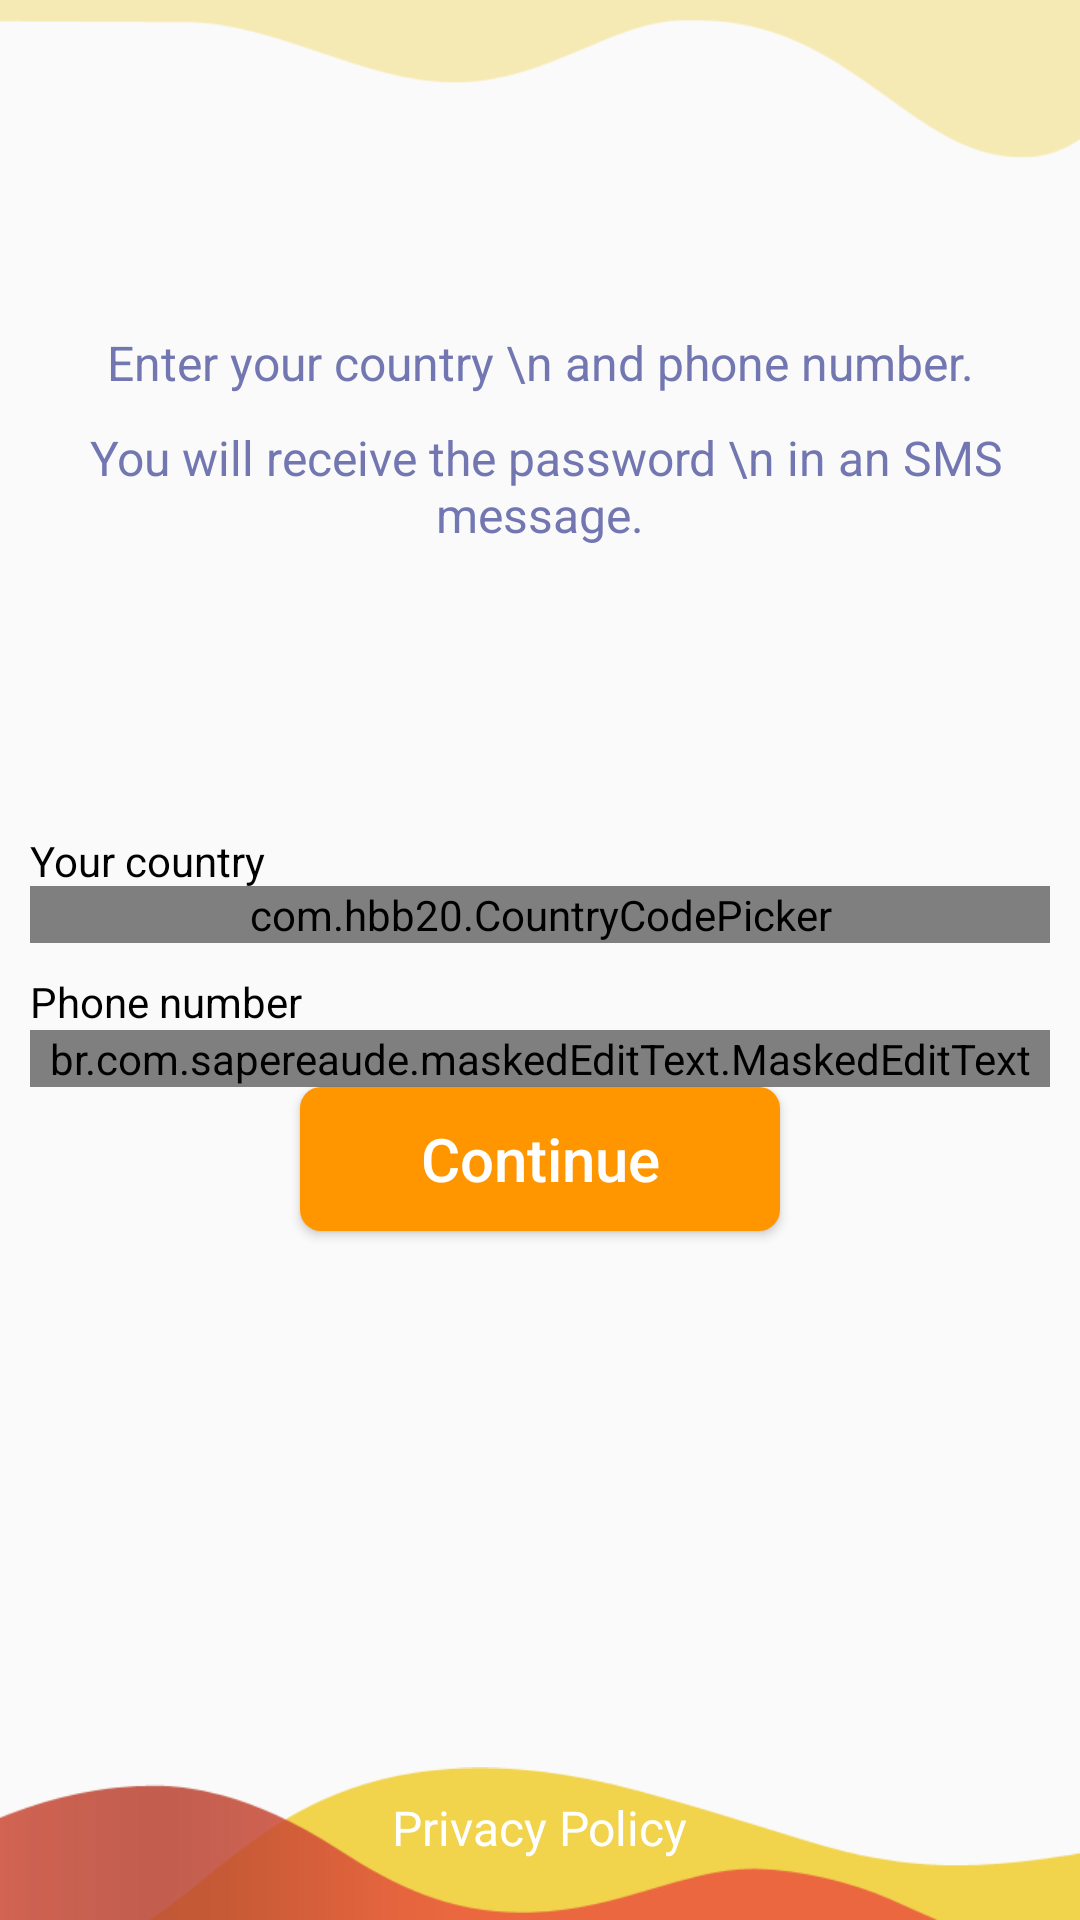

Write the Android layout XML for this screen, with the resource values it uses.
<!-- AndroidManifest.xml: application theme AppThemeSplash -->
<!-- res/layout/activity_main.xml -->
<?xml version="1.0" encoding="utf-8"?>
<RelativeLayout xmlns:android="http://schemas.android.com/apk/res/android"
    xmlns:app="http://schemas.android.com/apk/res-auto"
    xmlns:tools="http://schemas.android.com/tools"
    android:layout_width="match_parent"
    android:layout_height="match_parent"
    xmlns:mask="http://schemas.android.com/apk/res-auto"
    tools:context="com.example.user.mygedi.MainActivity">


    <ImageView
        android:id="@+id/imageWaveup"
        android:layout_width="wrap_content"
        android:layout_height="wrap_content"
        mask:srcCompat="@drawable/waveup"
        android:scaleType="fitStart"/>

    <TextView
        android:id="@+id/textView3"
        android:layout_width="wrap_content"
        android:layout_height="wrap_content"
        android:text=" Enter your country \n and phone number. "
        android:textColor="#7277b2"
        android:gravity="center"
        android:textSize="16dp"
        android:layout_below="@+id/imageWaveup"
        android:layout_centerHorizontal="true" />

    <TextView
        android:id="@+id/textView4"
        android:layout_width="wrap_content"
        android:layout_height="wrap_content"
        android:text=" You will receive the password \n in an SMS message."
        android:layout_centerHorizontal="true"
        android:layout_below="@id/textView3"
        android:layout_marginTop="10dp"
        android:textColor="#7277b2"
        android:gravity="center"
        android:textSize="16dp"/>

    <RelativeLayout
        android:id="@+id/relmeny"
        android:layout_width="340dp"
        android:layout_height="wrap_content"
        android:layout_centerVertical="true"
        android:layout_centerHorizontal="true">

        <TextView
            android:id="@+id/textView5"
            android:layout_width="wrap_content"
            android:layout_height="wrap_content"
            android:text="Your country"
            android:textColor="#000000"/>

        <com.hbb20.CountryCodePicker
            android:id="@+id/ccp"
            android:layout_width="match_parent"
            android:layout_height="wrap_content"
            android:layout_marginTop="18dp"
            />

        <TextView
            android:id="@+id/phonNumb"
            android:layout_width="wrap_content"
            android:layout_height="wrap_content"
            android:text="Phone number"
            android:textColor="#000000"
            android:layout_below="@id/ccp"
            android:layout_marginTop="10sp"/>

        <br.com.sapereaude.maskedEditText.MaskedEditText
            android:id="@+id/phone_input"
            android:layout_width="match_parent"
            android:layout_height="wrap_content"
            android:inputType="phone"
            android:typeface="monospace"
            mask:allowed_chars="1234567890"
            mask:mask="(###)###-##-##"
            android:hint="1234567890"
            app:keep_hint="true"
            android:layout_below="@id/phonNumb"/>

    </RelativeLayout>

    <Button
        android:id="@+id/button"
        android:layout_width="160dp"
        android:layout_height="wrap_content"
        android:text="Continue"
        android:background="@drawable/buttoncontin"
        android:textAllCaps="false"
        android:textColor="#ffffff"
        android:textSize="20sp"
        android:layout_below="@id/relmeny"
        android:layout_centerHorizontal="true"
        android:layout_marginBottom="15dp" />

    <ImageView
        android:id="@+id/imageView2"
        android:layout_width="wrap_content"
        android:layout_height="wrap_content"
        mask:srcCompat="@drawable/waveothers"
        android:scaleType="fitEnd"
        android:layout_alignParentBottom="true"
        android:layout_alignParentLeft="true"
        android:layout_alignParentStart="true" />

    <TextView
        android:id="@+id/textView6"
        android:layout_width="wrap_content"
        android:layout_height="wrap_content"
        android:text="Privacy Policy"
        android:layout_alignParentBottom="true"
        android:scaleType="fitEnd"
        android:layout_centerHorizontal="true"
        android:layout_marginBottom="20sp"
        android:textColor="#ffffff"
        android:textSize="16dp"/>


</RelativeLayout>
<!-- resources referenced by this layout -->
<resources>
  <!-- drawable buttoncontin (drawable) -->
  <?xml version="1.0" encoding="utf-8"?>
  <shape xmlns:android="http://schemas.android.com/apk/res/android" android:shape="rectangle" >
  <corners
      android:radius="7dp"
      />
  <solid
      android:color="#ff9600"
      />
  
  </shape>
  <!-- drawable waveothers: png bitmap (drawable, 7218 bytes) -->
  <!-- drawable waveup: png bitmap (drawable, 3435 bytes) -->
  <style name="AppThemeSplash" parent="Theme.AppCompat.Light.NoActionBar">
          
          <item name="colorPrimary">@color/colorPrimary</item>
          <item name="colorPrimaryDark">@color/colorPrimaryDark</item>
          <item name="colorAccent">@color/colorAccent</item>
  
      </style>
  <color name="colorPrimary">#3F51B5</color>
  <color name="colorPrimaryDark">#303F9F</color>
  <color name="colorAccent">#FF4081</color>
</resources>
